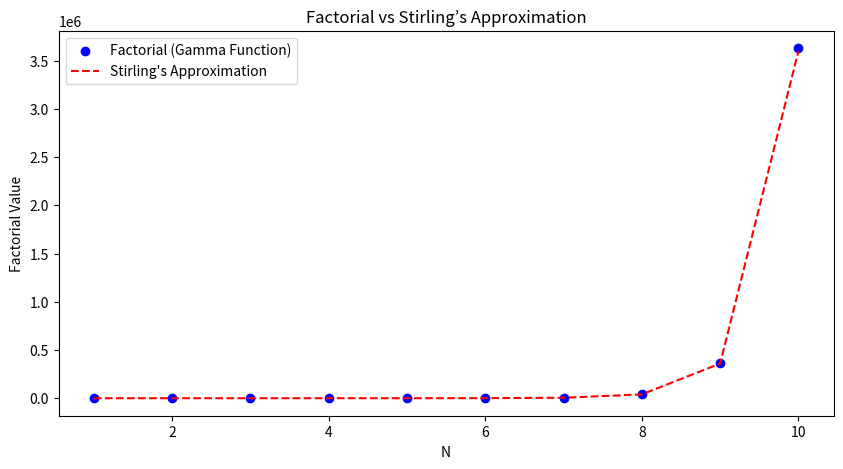
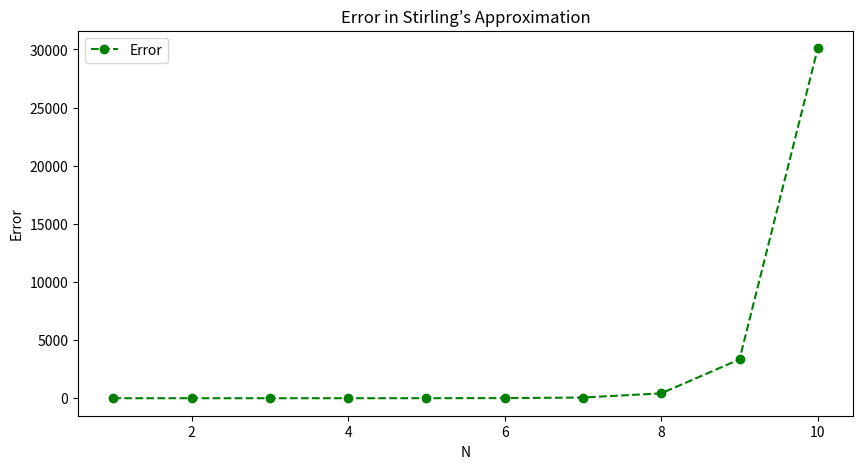

Source code (Python) for these figures, in order:
import numpy as np
import matplotlib.pyplot as plt
import scipy.special as sp

# Define range for N
N_values = np.arange(1, 11)

# Compute exact factorial values using Gamma function
factorial_values = [sp.gamma(N + 1) for N in N_values]

# Compute Stirling’s approximation
stirling_values = [np.sqrt(2 * np.pi * N) * (N / np.e) ** N for N in N_values]

# --- Plot 1: Factorial vs Stirling’s Approximation ---
plt.figure(figsize=(10, 5))
plt.scatter(N_values, factorial_values, label="Factorial (Gamma Function)", color='blue', marker='o')
plt.plot(N_values, stirling_values, label="Stirling's Approximation", color='red', linestyle="--")
plt.xlabel("N")
plt.ylabel("Factorial Value")
plt.title("Factorial vs Stirling’s Approximation")
plt.legend()
plt.show()

# --- Plot 2: Error between Exact Factorial and Stirling’s Approximation ---
error = np.abs(np.array(factorial_values) - np.array(stirling_values))

plt.figure(figsize=(10, 5))
plt.plot(N_values, error, label="Error", color="green", marker='o', linestyle="--")
plt.xlabel("N")
plt.ylabel("Error")
plt.title("Error in Stirling’s Approximation")
plt.legend()
plt.savefig('part_b.png')

